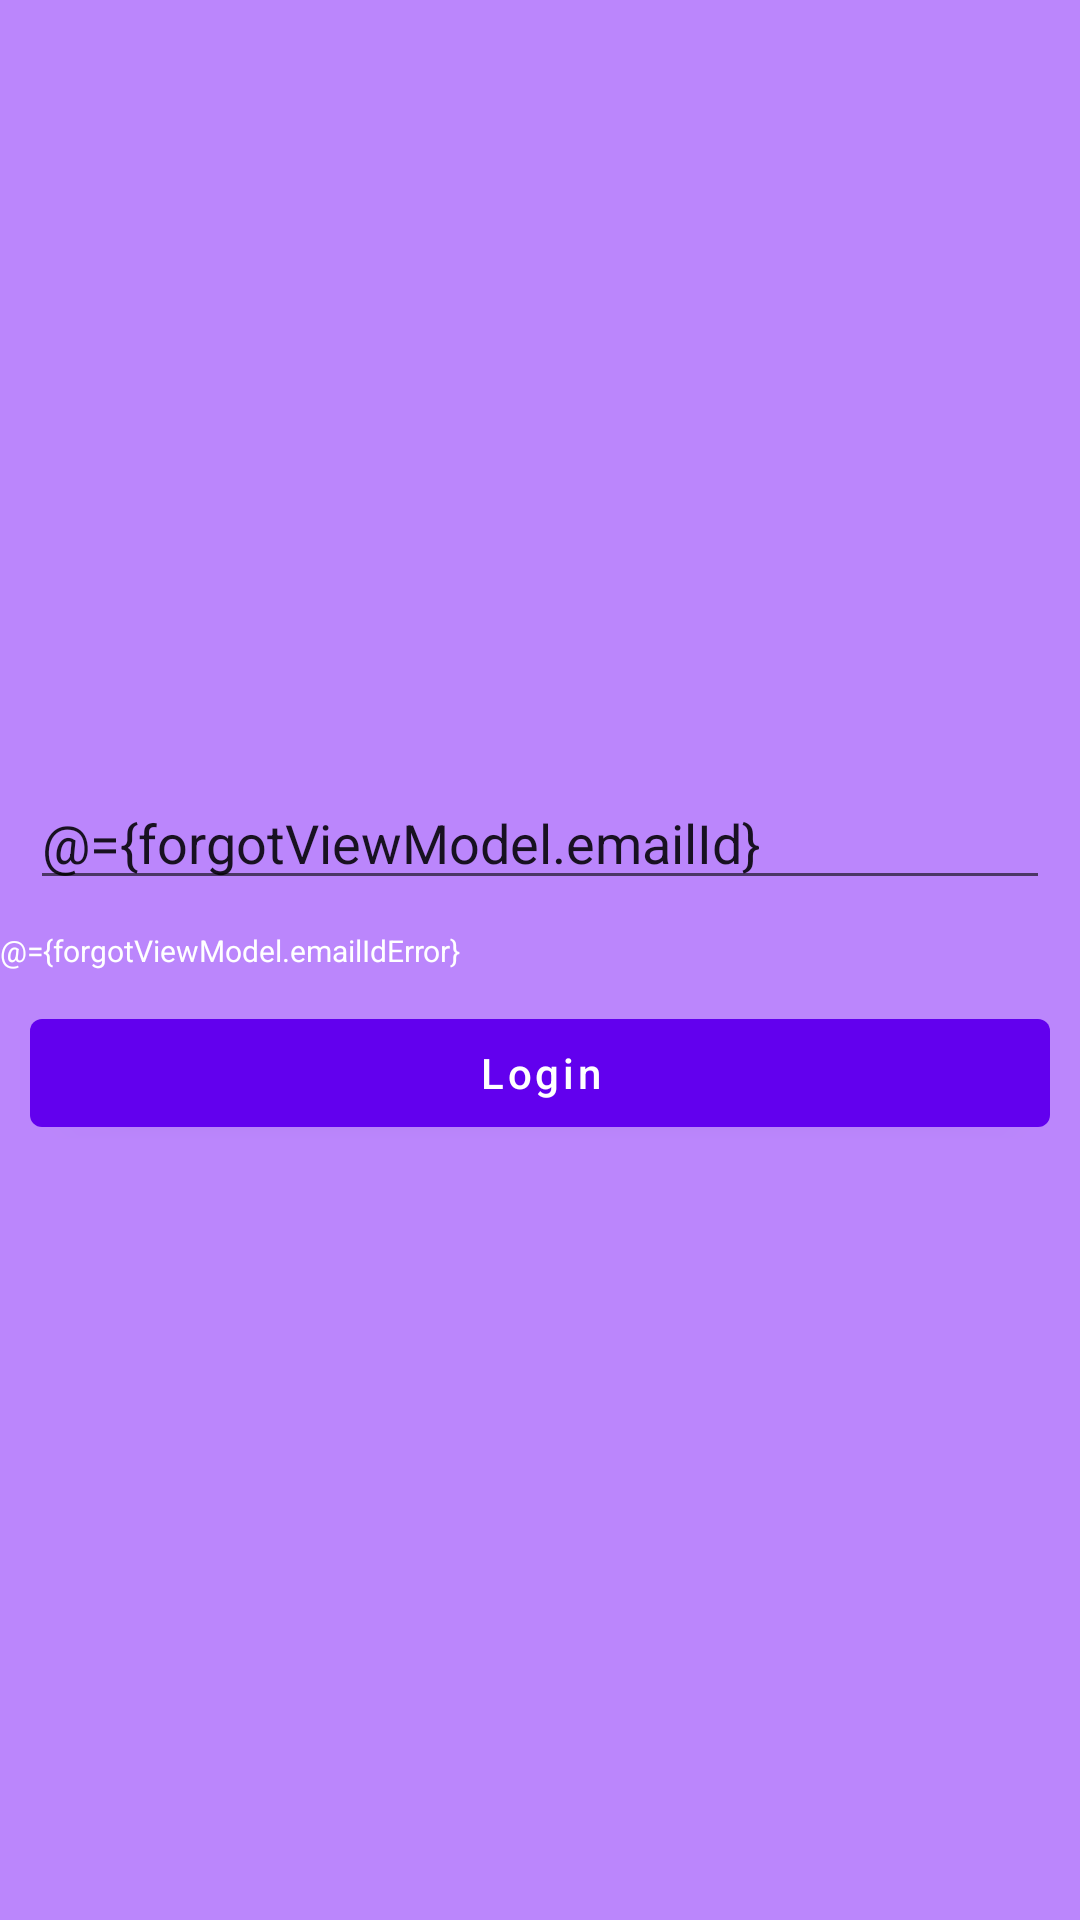

The Android layout XML behind this screen, and the referenced resources:
<!-- AndroidManifest.xml: application theme Theme.ShopAppWithFirebase -->
<!-- res/layout/activity_forgot.xml -->
<?xml version="1.0" encoding="utf-8"?>
<layout xmlns:android="http://schemas.android.com/apk/res/android"
    xmlns:app="http://schemas.android.com/apk/res-auto"
    xmlns:tools="http://schemas.android.com/tools">

    <data>


        <variable
            name="listener"
            type="android.view.View.OnClickListener" />

        <variable
            name="forgotViewModel"
            type="com.alvin.shopappwithfirebase.ui.activity.forgot.ForgotViewModel" />
    </data>

    <androidx.constraintlayout.widget.ConstraintLayout
        android:layout_width="match_parent"
        android:layout_height="match_parent"
        android:background="@color/purple_200">

        <com.google.android.material.textfield.TextInputEditText
            android:id="@+id/ed_username"
            android:layout_width="match_parent"
            android:layout_height="wrap_content"
            android:layout_margin="10dp"
            android:hint="@string/email"
            android:text="@={forgotViewModel.emailId}"
            app:layout_constraintBottom_toTopOf="@+id/materialTextView2"
            app:layout_constraintEnd_toEndOf="parent"
            app:layout_constraintHorizontal_bias="0.5"
            app:layout_constraintStart_toStartOf="parent"
            app:layout_constraintTop_toTopOf="parent"
            app:layout_constraintVertical_chainStyle="packed" />


        <com.google.android.material.textview.MaterialTextView
            android:id="@+id/materialTextView2"
            isVisible="@{forgotViewModel.emailIdError}"
            android:layout_width="match_parent"
            android:layout_height="wrap_content"
            android:text="@={forgotViewModel.emailIdError}"
            android:textColor="@color/white"
            android:textSize="10dp"
            app:layout_constraintBottom_toTopOf="@+id/btn_login"
            app:layout_constraintEnd_toEndOf="parent"
            app:layout_constraintHorizontal_bias="0.5"
            app:layout_constraintStart_toStartOf="parent"
            app:layout_constraintTop_toBottomOf="@+id/ed_username"
            tools:text="@string/email" />

        <com.google.android.material.button.MaterialButton
            android:id="@+id/btn_login"
            android:layout_width="match_parent"
            android:layout_height="wrap_content"
            android:layout_margin="10dp"
            android:onClick="@{() -> forgotViewModel.validation()}"
            android:text="@string/login"
            android:textAllCaps="false"
            app:layout_constraintBottom_toBottomOf="parent"
            app:layout_constraintEnd_toEndOf="parent"
            app:layout_constraintHorizontal_bias="0.5"
            app:layout_constraintStart_toStartOf="parent"
            app:layout_constraintTop_toBottomOf="@+id/materialTextView2" />

    </androidx.constraintlayout.widget.ConstraintLayout>
</layout>
<!-- resources referenced by this layout -->
<resources>
  <string name="email">Email Id</string>
  <string name="login">Login</string>
  <style name="Theme.ShopAppWithFirebase" parent="Theme.MaterialComponents.DayNight.DarkActionBar">
          
          <item name="colorPrimary">@color/purple_500</item>
          <item name="colorPrimaryVariant">@color/purple_700</item>
          <item name="colorOnPrimary">@color/white</item>
          
          <item name="colorSecondary">@color/teal_200</item>
          <item name="colorSecondaryVariant">@color/teal_700</item>
          <item name="colorOnSecondary">@color/black</item>
          
          <item name="android:statusBarColor" tools:targetApi="l">?attr/colorPrimaryVariant</item>
          
      </style>
  <!-- not gathered from this repository: default colours our renderer supplied (Android Studio template values) -->
  <color name="purple_200">#FFBB86FC</color>
  <color name="purple_500">#FF6200EE</color>
  <color name="purple_700">#FF3700B3</color>
  <color name="teal_200">#FF03DAC5</color>
  <color name="teal_700">#FF018786</color>
  <color name="black">#FF000000</color>
  <color name="white">#FFFFFFFF</color>
</resources>
